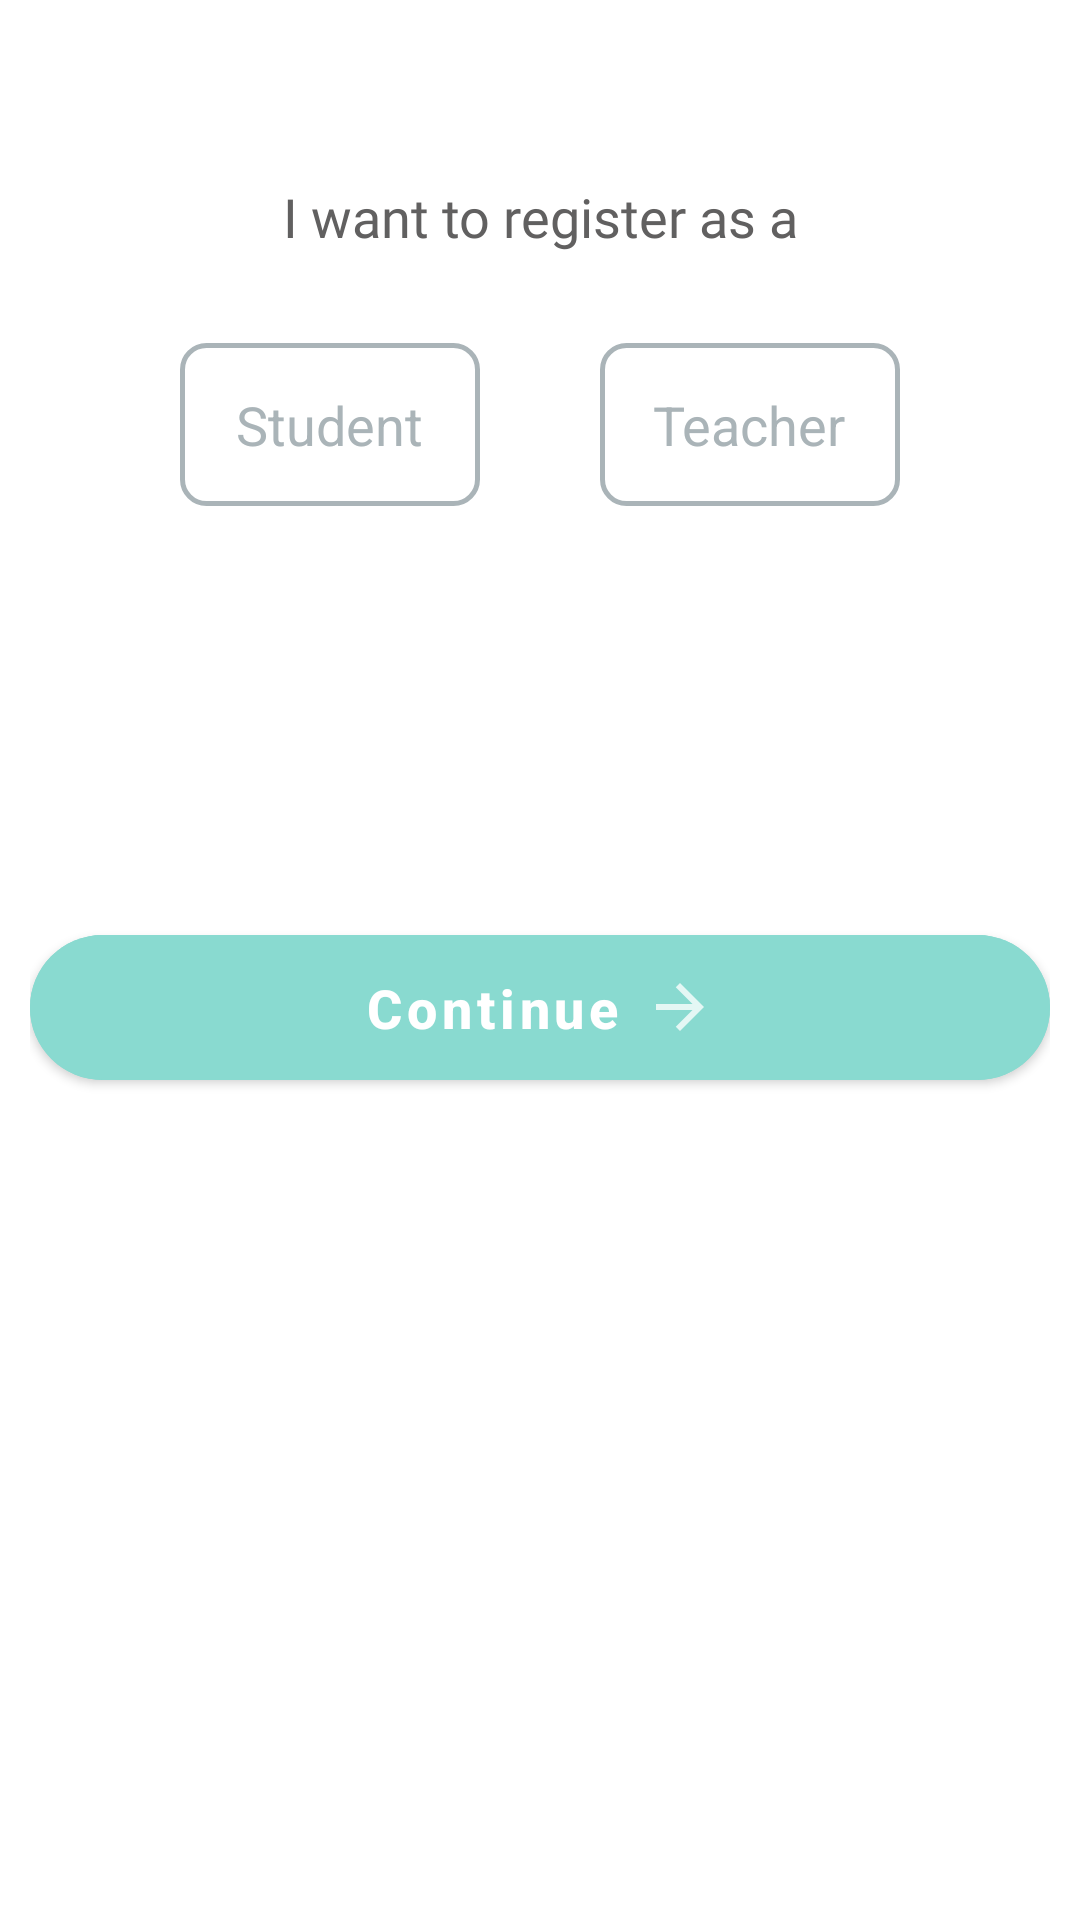

This screen was rendered from an Android layout file. Write that file and the resources it references.
<!-- AndroidManifest.xml: application theme Theme.TutionPlus -->
<!-- res/layout/fragment_welcome_screen.xml -->
<?xml version="1.0" encoding="utf-8"?>
<FrameLayout xmlns:android="http://schemas.android.com/apk/res/android"
    xmlns:tools="http://schemas.android.com/tools"
    android:id="@+id/welcome_screen_frag"
    android:layout_width="match_parent"
    android:layout_height="match_parent"
    xmlns:app="http://schemas.android.com/apk/res-auto"
    tools:context=".Fragments.WelcomeScreen">


    <androidx.constraintlayout.widget.ConstraintLayout
        android:layout_width="match_parent"
        android:layout_height="match_parent"
        android:padding="10dp">

        <TextView
            android:id="@+id/textView"
            android:layout_width="wrap_content"
            android:layout_height="wrap_content"
            android:gravity="center_horizontal"
            android:text="I want to register as a"
            android:textColor="@color/icon_color"
            android:fontFamily="@font/lora_italic"
            android:textSize="18dp"
            android:layout_marginTop="50dp"
            app:layout_constraintEnd_toEndOf="parent"
            app:layout_constraintStart_toStartOf="parent"
            app:layout_constraintTop_toTopOf="parent" />

        <RadioGroup
            android:id="@+id/radio_group_user"
            android:layout_width="match_parent"
            android:layout_height="wrap_content"
            android:layout_marginTop="20dp"
            android:gravity="center_horizontal"
            android:orientation="horizontal"
            android:padding="10dp"
            app:layout_constraintEnd_toEndOf="parent"
            app:layout_constraintStart_toStartOf="parent"
            app:layout_constraintTop_toBottomOf="@+id/textView">

            <RadioButton
                android:id="@+id/radio_student"
                android:layout_width="100dp"
                android:layout_height="wrap_content"
                android:background="@drawable/custom_radio_button"
                android:button="@color/white"
                android:gravity="center"
                android:padding="15dp"
                android:text="Student"
                android:textColor="@drawable/radio_button_text_color"
                android:textSize="18dp" />

            <RadioButton
                android:id="@+id/radio_teacher"
                android:layout_width="100dp"
                android:layout_height="wrap_content"
                android:layout_marginLeft="40dp"
                android:background="@drawable/custom_radio_button"
                android:button="@color/white"
                android:gravity="center"
                android:padding="15dp"
                android:text="Teacher"

                android:textColor="@drawable/radio_button_text_color"
                android:textSize="18dp" />

        </RadioGroup>

        <com.google.android.material.button.MaterialButton
            android:id="@+id/continue_btn"
            android:layout_width="match_parent"
            android:layout_height="wrap_content"
            android:layout_marginTop="80dp"
            android:backgroundTint="@color/app_main"
            android:gravity="center"
            android:padding="12dp"
            android:text="Continue"
            android:textAllCaps="false"
            android:textColor="@color/white"
            android:textSize="18dp"
            android:textStyle="bold"
            app:cornerRadius="100dp"
            app:icon="@drawable/ic_next"
            app:iconGravity="textEnd"
            app:iconTint="@color/white"
            app:layout_constraintBottom_toBottomOf="parent"
            app:layout_constraintEnd_toEndOf="parent"
            app:layout_constraintHorizontal_bias="0.842"
            app:layout_constraintStart_toStartOf="parent"
            app:layout_constraintTop_toBottomOf="@+id/radio_group_user"
            app:layout_constraintVertical_bias="0.151" />


    </androidx.constraintlayout.widget.ConstraintLayout>

    























































</FrameLayout>
<!-- resources referenced by this layout -->
<resources>
  <color name="app_main">#ff89dad0</color>
  <color name="icon_color">#616060</color>
  <color name="white">#FFFFFFFF</color>
  <!-- drawable custom_radio_button (drawable) -->
  <?xml version="1.0" encoding="utf-8"?>
  <selector xmlns:android="http://schemas.android.com/apk/res/android">
      <item android:drawable="@drawable/radio_button_normal"  android:state_checked="false" />
      <item android:drawable="@drawable/radio_button_checked" android:state_checked="true" />
  
  </selector>
  <!-- drawable ic_next (drawable) -->
  <vector android:alpha="0.77" android:autoMirrored="true"
      android:height="24dp" android:tint="#020205"
      android:viewportHeight="24" android:viewportWidth="24"
      android:width="24dp" xmlns:android="http://schemas.android.com/apk/res/android">
      <path android:fillColor="@android:color/white" android:pathData="M12,4l-1.41,1.41L16.17,11H4v2h12.17l-5.58,5.59L12,20l8,-8z"/>
  </vector>
  <!-- drawable radio_button_text_color (drawable) -->
  <?xml version="1.0" encoding="utf-8"?>
  <selector xmlns:android="http://schemas.android.com/apk/res/android">
      <item android:state_checked="false"
          android:color="@color/light_grey" />
  
      <item android:state_checked="true"
          android:color="@color/white" />
  
  </selector>
  <style name="Theme.TutionPlus" parent="Theme.MaterialComponents.Light.NoActionBar">
          
          <item name="colorPrimary">@color/purple_500</item>
          <item name="colorPrimaryVariant">@color/purple_700</item>
          <item name="colorOnPrimary">@color/white</item>
          
          <item name="colorSecondary">@color/teal_200</item>
          <item name="colorSecondaryVariant">@color/teal_700</item>
          <item name="colorOnSecondary">@color/black</item>
          
          <item name="android:statusBarColor" tools:targetApi="l">?attr/colorPrimaryVariant</item>
          
          <item name="colorSurface">@color/white</item>
      </style>
  <!-- drawable radio_button_normal (drawable) -->
  <?xml version="1.0" encoding="utf-8"?>
  <shape android:shape="rectangle" xmlns:android="http://schemas.android.com/apk/res/android">
      <stroke android:color="@color/light_grey" android:width="1.5dp" />
      <corners android:radius="8dp" />
  </shape>
  <!-- drawable radio_button_checked (drawable) -->
  <?xml version="1.0" encoding="utf-8"?>
  <shape android:shape="rectangle" xmlns:android="http://schemas.android.com/apk/res/android">
      <stroke android:color="#32B898" android:width="2dp" />
      <solid android:color="@color/radio_select" />
      <corners android:radius="8dp" />
  </shape>
  <color name="light_grey">#AAB4B8</color>
  <color name="purple_500">#FF6200EE</color>
  <color name="purple_700">#FF3700B3</color>
  <color name="teal_200">#FF03DAC5</color>
  <color name="teal_700">#FF018786</color>
  <color name="black">#FF000000</color>
  <color name="radio_select">#BBEAEA</color>
</resources>
